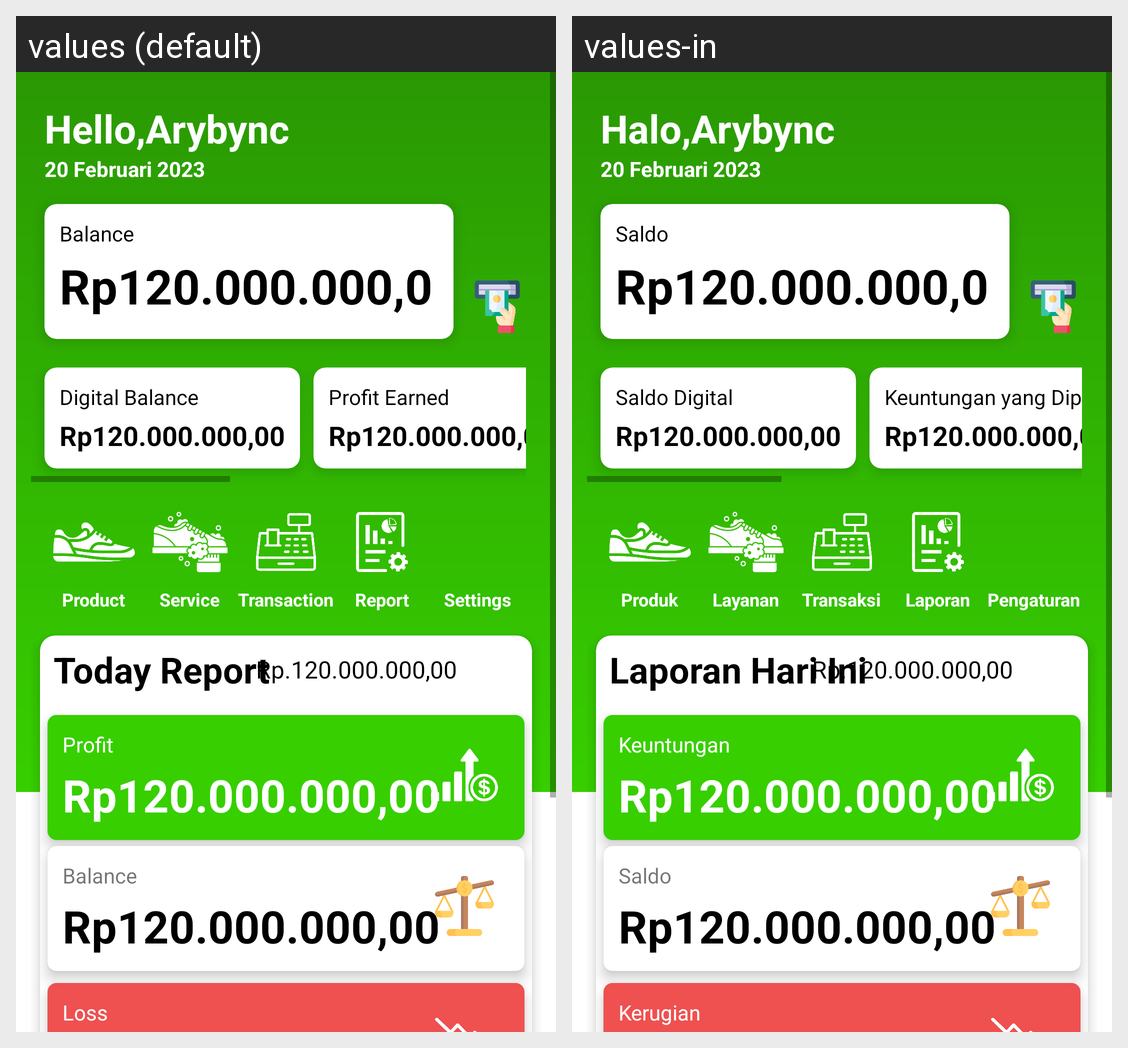

This grid shows one Android layout under two languages. Give, for every string resource on the screen, its name, the default text and each shown locale's text.
Android screen res/layout/activity_main.xml rendered under 2 locales, left to right: values (default), values-in. Device: Nexus 5 (rendered at 1080×1920; each locale shown at half size, 540×960, under a caption strip naming it); theme Theme.BlessingOfShoes3.
Strings drawn on this screen, with the default value and each locale's value (text and hints the layout hard-codes, and strings that could not be matched under every locale, appear in the picture but are not listed):

hello
  values: Hello,
  values-in: Halo,

balance
  values: Balance
  values-in: Saldo

digital_balance
  values: Digital Balance
  values-in: Saldo Digital

profit_earned
  values: Profit Earned
  values-in: Keuntungan yang Diperoleh

product
  values: Product
  values-in: Produk

services
  values: Service
  values-in: Layanan

transaction
  values: Transaction
  values-in: Transaksi

report
  values: Report
  values-in: Laporan

settings
  values: Settings
  values-in: Pengaturan

today_report
  values: Today Report
  values-in: Laporan Hari Ini

profit
  values: Profit
  values-in: Keuntungan

loss
  values: Loss
  values-in: Kerugian
